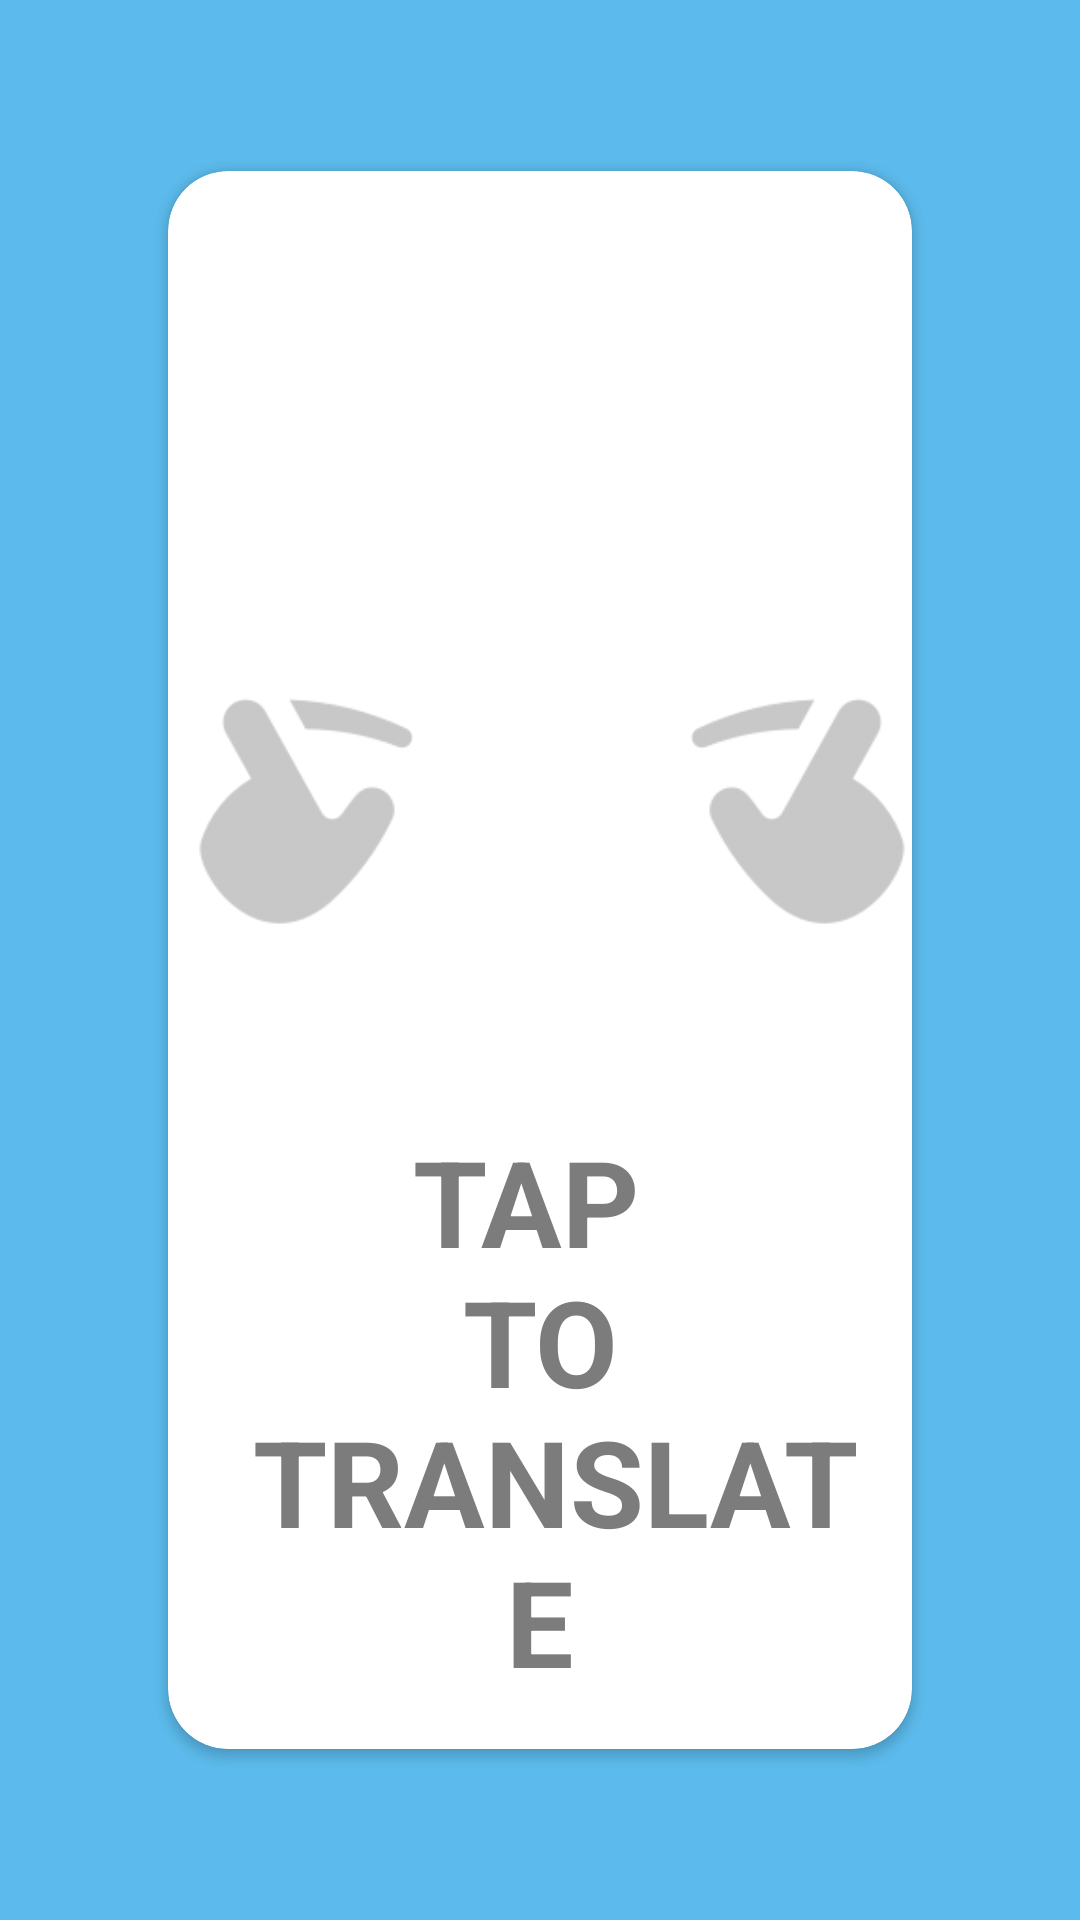

Produce the Android XML layout that renders to this screen, including the resource entries it uses.
<!-- AndroidManifest.xml: application theme Theme.Learner -->
<!-- res/layout/activity_learn.xml -->
<?xml version="1.0" encoding="utf-8"?>
<androidx.constraintlayout.widget.ConstraintLayout xmlns:android="http://schemas.android.com/apk/res/android"
    xmlns:app="http://schemas.android.com/apk/res-auto"
    xmlns:tools="http://schemas.android.com/tools"
    android:layout_width="match_parent"
    android:layout_height="match_parent"
    android:background="@color/background_color"
    tools:context=".LearnActivity">

    <androidx.cardview.widget.CardView
        android:id="@+id/cardViewWord"
        android:layout_width="match_parent"
        android:layout_height="match_parent"
        app:cardUseCompatPadding="true"
        app:cardCornerRadius="20dp"
        android:layout_margin="48dp">

        <androidx.constraintlayout.widget.ConstraintLayout
            android:layout_width="match_parent"
            android:layout_height="match_parent">

            <TextView
                android:id="@+id/textViewOriginalWord"
                android:layout_width="match_parent"
                android:layout_height="wrap_content"
                android:layout_margin="16dp"
                android:gravity="center"
                android:textColor="@color/button_color"
                android:textSize="36sp"
                android:textStyle="bold"
                app:layout_constraintBottom_toTopOf="@+id/textViewTranslatedWord"
                app:layout_constraintEnd_toEndOf="parent"
                app:layout_constraintStart_toStartOf="parent"
                app:layout_constraintTop_toTopOf="parent"
                tools:text="russian" />

            <TextView
                android:id="@+id/textViewTranslatedWord"
                android:layout_width="match_parent"
                android:layout_height="wrap_content"
                android:layout_margin="16dp"
                android:gravity="center"
                android:textColor="@color/button_color"
                android:textSize="36sp"
                android:textStyle="bold"
                android:visibility="invisible"
                app:layout_constraintBottom_toTopOf="@+id/guideline"
                app:layout_constraintEnd_toEndOf="parent"
                app:layout_constraintStart_toStartOf="parent"
                app:layout_constraintTop_toBottomOf="@+id/textViewOriginalWord"
                tools:text="english" />


            <TextView
                android:id="@+id/textViewExampleOnCard"
                android:layout_width="match_parent"
                android:layout_height="wrap_content"
                android:layout_margin="16dp"
                android:textColor="@color/button_color"
                android:textSize="32sp"
                android:visibility="invisible"
                app:layout_constraintEnd_toEndOf="parent"
                app:layout_constraintStart_toStartOf="parent"
                app:layout_constraintTop_toTopOf="@+id/guideline"
                tools:text="example " />

            <TextView
                android:id="@+id/textViewHint"
                android:layout_width="match_parent"
                android:layout_height="wrap_content"
                android:layout_margin="16dp"
                android:gravity="center"
                android:text="@string/tap_n_to_n_translate"
                android:textColor="@color/hint_color"
                android:textSize="40sp"
                android:textStyle="bold"
                app:layout_constraintBottom_toBottomOf="parent"
                app:layout_constraintEnd_toEndOf="parent"
                app:layout_constraintStart_toStartOf="parent"
                app:layout_constraintTop_toTopOf="@+id/imageView3" />

            <androidx.constraintlayout.widget.Guideline
                android:id="@+id/guideline"
                android:layout_width="wrap_content"
                android:layout_height="wrap_content"
                app:layout_constraintGuide_percent="0.75"
                android:orientation="horizontal" />

            <ImageView
                android:id="@+id/imageViewLeft"
                android:layout_width="80dp"
                android:layout_height="80dp"
                android:layout_marginStart="8dp"
                android:layout_marginTop="32dp"
                android:alpha="0.25"
                android:backgroundTint="@color/button_color"
                app:layout_constraintBottom_toTopOf="@+id/guideline"
                app:layout_constraintStart_toStartOf="parent"
                app:layout_constraintTop_toTopOf="parent"
                app:srcCompat="@drawable/swipe_right" />

            <ImageView
                android:id="@+id/imageViewRight"
                android:layout_width="80dp"
                android:layout_height="80dp"
                android:alpha="0.25"
                android:layout_marginStart="8dp"
                android:layout_marginTop="32dp"
                android:backgroundTint="@color/button_color"
                app:layout_constraintBottom_toTopOf="@+id/guideline"
                app:layout_constraintEnd_toEndOf="parent"
                app:layout_constraintTop_toTopOf="parent"
                app:srcCompat="@drawable/swipe_left" />


        </androidx.constraintlayout.widget.ConstraintLayout>


    </androidx.cardview.widget.CardView>

</androidx.constraintlayout.widget.ConstraintLayout>
<!-- resources referenced by this layout -->
<resources>
  <color name="background_color">#5CBBEC</color>
  <color name="button_color">#020340</color>
  <color name="hint_color">#7C7C7C</color>
  <!-- drawable swipe_left: png bitmap (drawable, 2923 bytes) -->
  <!-- drawable swipe_right: png bitmap (drawable, 2728 bytes) -->
  <string name="tap_n_to_n_translate">TAP \n TO \n TRANSLATE</string>
  <style name="Theme.Learner" parent="Theme.MaterialComponents.DayNight.NoActionBar">
          
          <item name="colorPrimary">@color/purple_500</item>
          <item name="colorPrimaryVariant">@color/purple_700</item>
          <item name="colorOnPrimary">@color/white</item>
          
          <item name="colorSecondary">@color/teal_200</item>
          <item name="colorSecondaryVariant">@color/teal_700</item>
          <item name="colorOnSecondary">@color/black</item>
          
          <item name="android:statusBarColor" tools:targetApi="l">?attr/colorPrimaryVariant</item>
          
      </style>
  <color name="purple_500">#FF6200EE</color>
  <color name="purple_700">#FF3700B3</color>
  <color name="white">#FFFFFFFF</color>
  <color name="teal_200">#FF03DAC5</color>
  <color name="teal_700">#FF018786</color>
  <color name="black">#FF000000</color>
</resources>
